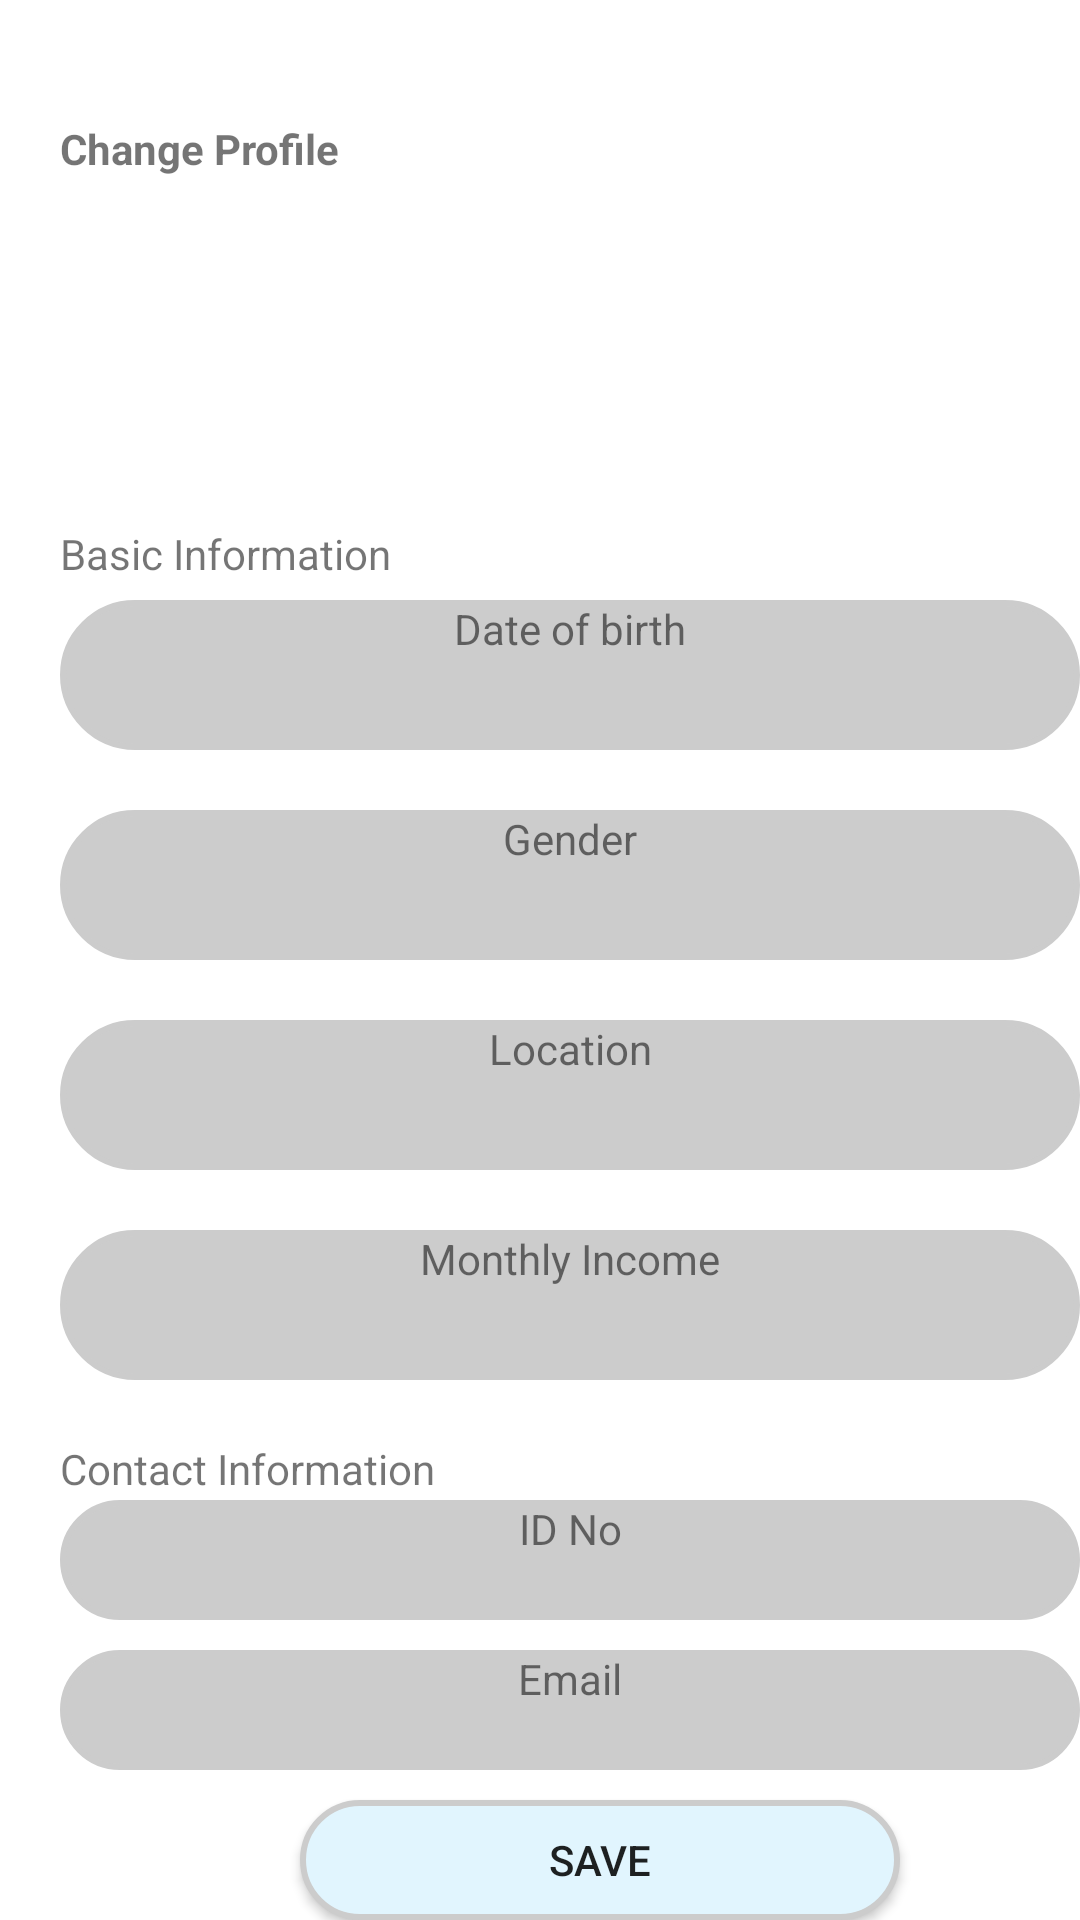

Here is an Android app screen rendered from its layout file. Give the layout XML and the strings, colors and styles it references.
<!-- AndroidManifest.xml: application theme Theme.Promtech -->
<!-- res/layout/fragment_change_profile.xml -->
<?xml version="1.0" encoding="utf-8"?>
<RelativeLayout xmlns:android="http://schemas.android.com/apk/res/android"
    xmlns:tools="http://schemas.android.com/tools"
    android:layout_width="match_parent"
    android:layout_height="match_parent"
    tools:context=".Fragments.change_profile">

        <TextView
            android:id="@+id/change_profile"
            android:layout_width="wrap_content"
            android:layout_height="wrap_content"
            android:layout_marginTop="40dp"
            android:layout_marginStart="20dp"
            android:textStyle="bold"
            android:text="@string/change_profile"/>

        <TextView
            android:id="@+id/change_profile_pic"
            android:layout_width="110dp"
            android:layout_height="100dp"
            android:layout_marginTop="70dp"
            android:layout_marginStart="20dp"
            android:background="@drawable/ic_userprofile"
            />



        <TextView
            android:id="@+id/basic_info"
            android:layout_width="wrap_content"
            android:layout_height="wrap_content"
            android:layout_marginTop="175dp"
            android:layout_marginStart="20dp"
            android:text="@string/basic_information"/>

        <TextView
            android:id="@+id/change_date_of_birth"
            android:layout_width="350dp"
            android:layout_height="50dp"
            android:layout_marginTop="200dp"
            android:layout_marginStart="20dp"
            android:background="@drawable/change_profile_rounded"
            android:textAlignment="center"
            android:text="@string/date_of_birth"/>

        <TextView
            android:id="@+id/change_gender"
            android:layout_width="350dp"
            android:layout_height="50dp"
            android:layout_marginTop="270dp"
            android:layout_marginStart="20dp"
            android:background="@drawable/change_profile_rounded"
            android:textAlignment="center"
            android:text="@string/gender"/>

        <TextView
            android:id="@+id/change_location"
            android:layout_width="350dp"
            android:layout_height="50dp"
            android:layout_marginTop="340dp"
            android:layout_marginStart="20dp"
            android:background="@drawable/change_profile_rounded"
            android:textAlignment="center"
            android:text="@string/location"/>

        <TextView
            android:id="@+id/change_monthly_income"
            android:layout_width="350dp"
            android:layout_height="50dp"
            android:layout_marginTop="410dp"
            android:layout_marginStart="20dp"
            android:background="@drawable/change_profile_rounded"
            android:textAlignment="center"
            android:text="@string/monthly_income"/>

        <TextView
            android:id="@+id/contact_info"
            android:layout_width="wrap_content"
            android:layout_height="wrap_content"
            android:layout_marginTop="480dp"
            android:layout_marginStart="20dp"
            android:text="@string/contact_information"/>

        <TextView
            android:id="@+id/change_id_number"
            android:layout_width="350dp"
            android:layout_height="40dp"
            android:layout_marginTop="500dp"
            android:layout_marginStart="20dp"
            android:background="@drawable/change_profile_rounded"
            android:textAlignment="center"
            android:text="@string/id_no"/>

        <TextView
            android:id="@+id/change_email"
            android:layout_width="350dp"
            android:layout_height="40dp"
            android:layout_marginTop="550dp"
            android:layout_marginStart="20dp"
            android:background="@drawable/change_profile_rounded"
            android:textAlignment="center"
            android:text="@string/email"/>

    <Button
        android:id="@+id/save_btn"
        android:layout_width="200dp"
        android:layout_height="60dp"
        android:layout_marginStart="100dp"
        android:layout_marginTop="600dp"
        android:background="@drawable/login_shape"
        android:text="@string/save" />


</RelativeLayout>
<!-- resources referenced by this layout -->
<resources>
  <!-- drawable change_profile_rounded (drawable) -->
  <?xml version="1.0" encoding="utf-8"?>
  <shape
      xmlns:android="http://schemas.android.com/apk/res/android"
      android:shape="rectangle">
  
      <corners android:radius="40dp" />
  
      
      <stroke android:width="2dp" android:color="#ccc" />
  
      
      <solid android:color="#ccc" />
  
  </shape>
  <!-- drawable login_shape (drawable) -->
  <?xml version="1.0" encoding="utf-8"?>
  <shape
      xmlns:android="http://schemas.android.com/apk/res/android"
      android:shape="rectangle">
  
      <corners android:radius="40dp" />
  
      
      <stroke android:width="2dp" android:color="#ccc" />
  
      
      <solid android:color="#e1f5fe" />
  
  </shape>
  <string name="basic_information">Basic Information</string>
  <string name="change_profile">Change Profile</string>
  <string name="contact_information">Contact Information</string>
  <string name="date_of_birth">Date of birth</string>
  <string name="email">Email</string>
  <string name="gender">Gender</string>
  <string name="id_no">ID No</string>
  <string name="location">Location</string>
  <string name="monthly_income">Monthly Income</string>
  <string name="save">Save</string>
  <style name="Theme.Promtech" parent="Theme.MaterialComponents.DayNight.DarkActionBar">
          
          <item name="colorPrimary">@color/purple_500</item>
          <item name="colorPrimaryVariant">@color/purple_700</item>
          <item name="colorOnPrimary">@color/white</item>
          
          <item name="colorSecondary">@color/teal_200</item>
          <item name="colorSecondaryVariant">@color/teal_700</item>
          <item name="colorOnSecondary">@color/black</item>
          
          <item name="android:statusBarColor" tools:targetApi="l">?attr/colorPrimaryVariant</item>
          
      </style>
  <!-- not gathered from this repository: default colours our renderer supplied (Android Studio template values) -->
  <color name="purple_500">#FF6200EE</color>
  <color name="purple_700">#FF3700B3</color>
  <color name="teal_200">#FF03DAC5</color>
  <color name="teal_700">#FF018786</color>
  <color name="black">#FF000000</color>
  <color name="white">#FFFFFFFF</color>
</resources>
